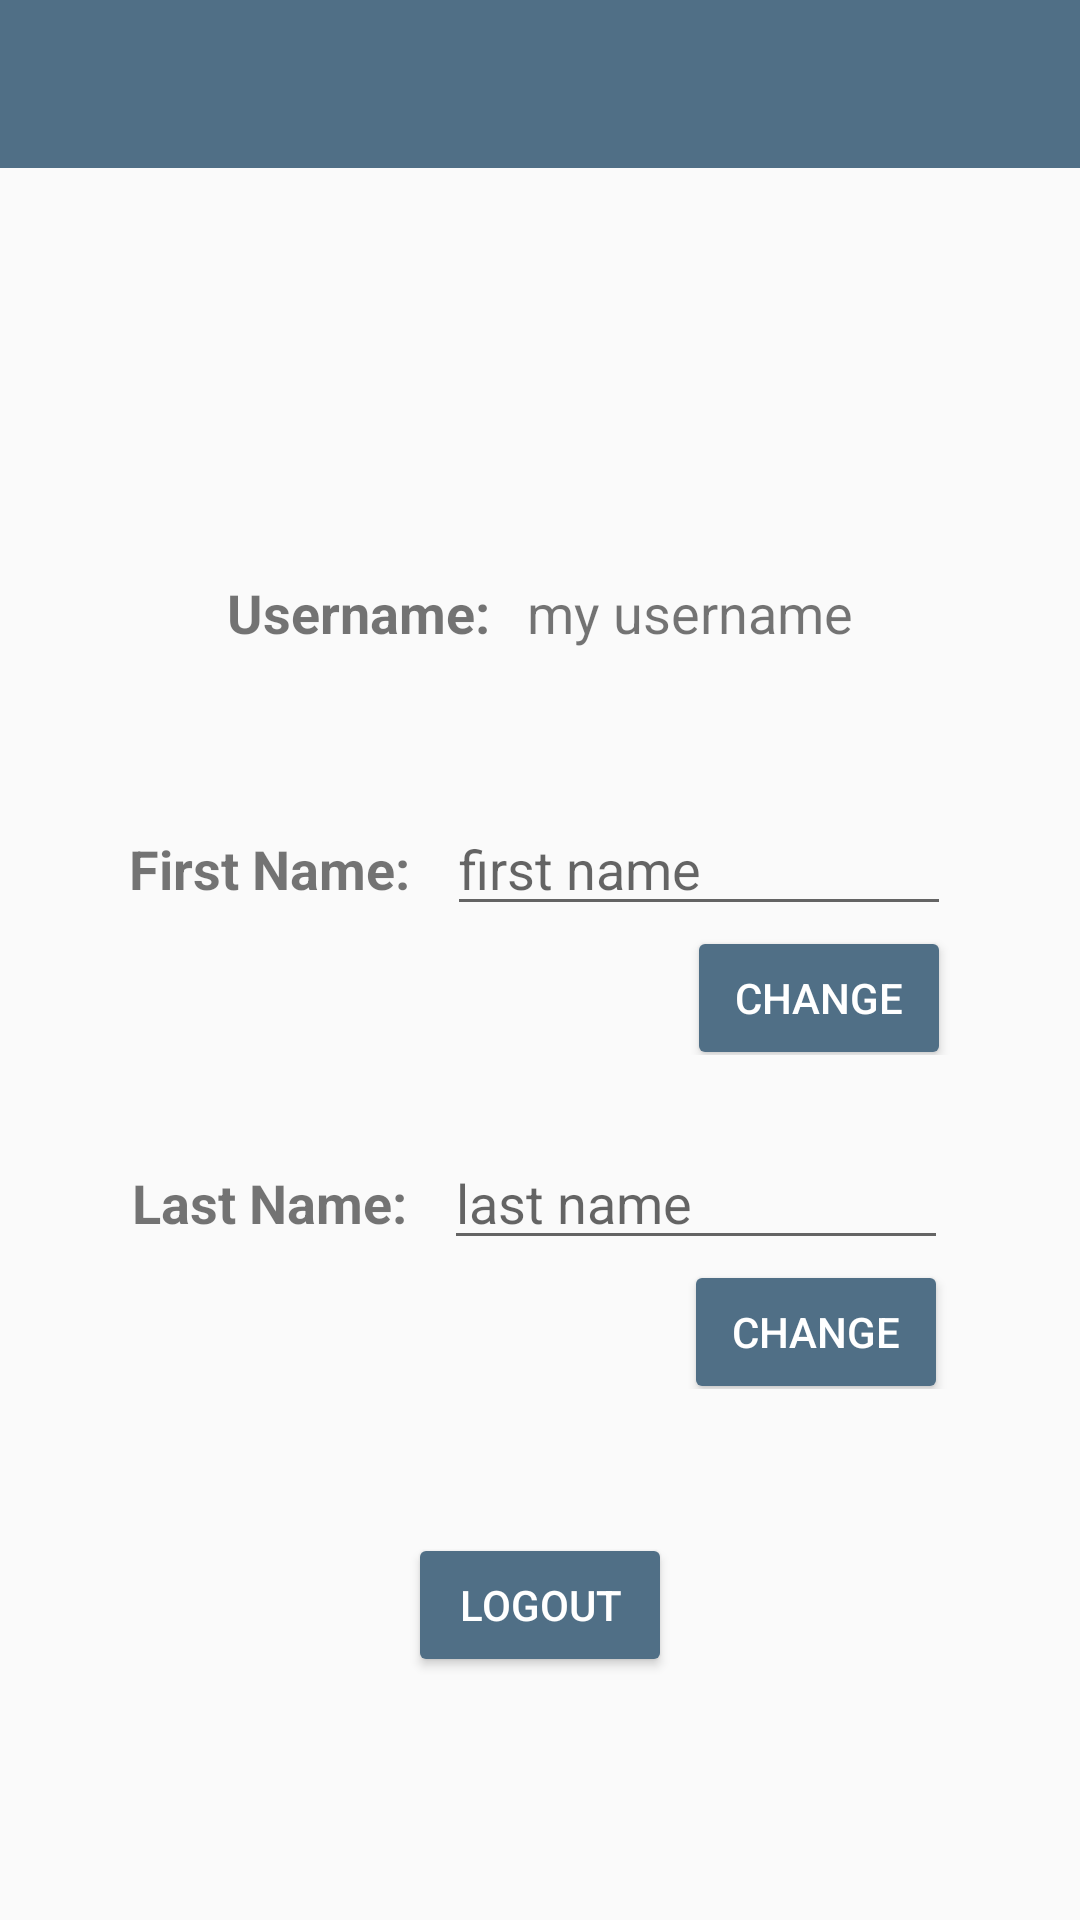

Here is an Android app screen rendered from its layout file. Give the layout XML and the strings, colors and styles it references.
<!-- AndroidManifest.xml: application theme AppTheme -->
<!-- res/layout/activity_settings.xml -->
<?xml version="1.0" encoding="utf-8"?>
<androidx.constraintlayout.widget.ConstraintLayout xmlns:android="http://schemas.android.com/apk/res/android"
    xmlns:app="http://schemas.android.com/apk/res-auto"
    xmlns:tools="http://schemas.android.com/tools"
    android:layout_width="match_parent"
    android:layout_height="match_parent"
    tools:context=".frontend.activities.SettingsActivity">

    <include
        android:id="@+id/home_toolbar"
        layout="@layout/layout_toolbar" />

    <LinearLayout
        android:id="@+id/username_row"
        android:layout_width="match_parent"
        android:layout_height="wrap_content"
        android:layout_marginTop="120dp"
        android:gravity="center"
        android:padding="16dp"
        app:layout_constraintEnd_toEndOf="parent"
        app:layout_constraintStart_toStartOf="parent"
        app:layout_constraintTop_toBottomOf="@id/home_toolbar">

        <TextView
            android:id="@+id/username_label"
            android:layout_width="wrap_content"
            android:layout_height="wrap_content"
            android:layout_marginEnd="8dp"
            android:text="Username: "
            android:textSize="18sp"
            android:textStyle="bold" />

        <TextView
            android:id="@+id/username_text"
            android:layout_width="wrap_content"
            android:layout_height="wrap_content"
            android:text="my username"
            android:textSize="18sp" />

    </LinearLayout>

    <RelativeLayout
        android:id="@+id/firstname_row"
        android:layout_width="match_parent"
        android:layout_height="wrap_content"
        android:gravity="center"
        android:layout_marginTop="24dp"
        android:padding="16dp"
        app:layout_constraintEnd_toEndOf="parent"
        app:layout_constraintStart_toStartOf="parent"
        app:layout_constraintTop_toBottomOf="@id/username_row">

        <TextView
            android:id="@+id/firstname_label"
            android:layout_width="wrap_content"
            android:layout_height="wrap_content"
            android:layout_marginEnd="8dp"
            android:text="First Name: "
            android:textSize="18sp"
            android:textStyle="bold" />

        <EditText
            android:id="@+id/settings_firstName"
            android:layout_width="wrap_content"
            android:layout_height="wrap_content"
            android:layout_alignBaseline="@+id/firstname_label"
            android:layout_toRightOf="@+id/firstname_label"
            android:ems="8"
            android:hint="first name" />

        <Button
            android:id="@+id/changeFirstNameButton"
            android:layout_width="wrap_content"
            android:layout_height="wrap_content"
            android:layout_below="@+id/settings_firstName"
            android:layout_alignRight="@+id/settings_firstName"
            android:layout_marginStart="16dp"
            android:text="Change"
            android:theme="@style/AppTheme.Button" />

    </RelativeLayout>

    <RelativeLayout
        android:id="@+id/lastname_row"
        android:layout_width="match_parent"
        android:layout_height="wrap_content"
        android:gravity="center"
        android:padding="16dp"
        app:layout_constraintEnd_toEndOf="parent"
        app:layout_constraintStart_toStartOf="parent"
        app:layout_constraintTop_toBottomOf="@id/firstname_row">

        <TextView
            android:id="@+id/lastname_label"
            android:layout_width="wrap_content"
            android:layout_height="wrap_content"
            android:layout_marginEnd="8dp"
            android:text="Last Name: "
            android:textSize="18sp"
            android:textStyle="bold" />

        <EditText
            android:id="@+id/settings_lastName"
            android:layout_width="wrap_content"
            android:layout_height="wrap_content"
            android:layout_alignBaseline="@+id/lastname_label"
            android:layout_toRightOf="@+id/lastname_label"
            android:ems="8"
            android:hint="last name" />

        <Button
            android:id="@+id/changeLastNameButton"
            android:layout_width="wrap_content"
            android:layout_height="wrap_content"
            android:layout_below="@+id/settings_lastName"
            android:layout_alignRight="@+id/settings_lastName"
            android:layout_marginStart="16dp"

            android:text="Change"
            android:theme="@style/AppTheme.Button" />

    </RelativeLayout>

    <Button
        android:id="@+id/logoutButton"
        android:layout_width="wrap_content"
        android:layout_height="wrap_content"
        android:layout_marginTop="32dp"
        android:text="Logout"
        android:theme="@style/AppTheme.Button"
        app:layout_constraintEnd_toEndOf="parent"
        app:layout_constraintStart_toStartOf="parent"
        app:layout_constraintTop_toBottomOf="@+id/lastname_row" />
</androidx.constraintlayout.widget.ConstraintLayout>
<!-- res/layout/layout_toolbar.xml (included above) -->
<?xml version="1.0" encoding="utf-8"?>
<androidx.appcompat.widget.Toolbar xmlns:android="http://schemas.android.com/apk/res/android"
        android:layout_width="match_parent"
        android:layout_height="wrap_content"
        android:id="@+id/home_toolbar"
        android:background="@color/colorPrimary"
        android:theme="@style/ThemeOverlay.AppCompat.Dark.ActionBar">

</androidx.appcompat.widget.Toolbar>
<!-- resources referenced by this layout -->
<resources>
  <color name="colorPrimary">#506F86</color>
  <style name="AppTheme.Button" parent="Widget.AppCompat.Button.Colored">
          <item name="colorButtonNormal">@color/colorPrimary</item>
          <item name="android:textColor">#FFFFFF</item>
      </style>
  <style name="AppTheme" parent="Theme.AppCompat.Light.NoActionBar">
          
          <item name="colorPrimary">@color/colorPrimary</item>
          <item name="colorPrimaryDark">@color/colorPrimaryDark</item>
          <item name="colorAccent">@color/colorAccent</item>
      </style>
  <color name="colorPrimaryDark">#2F3C4F</color>
  <color name="colorAccent">#FBB040</color>
</resources>
